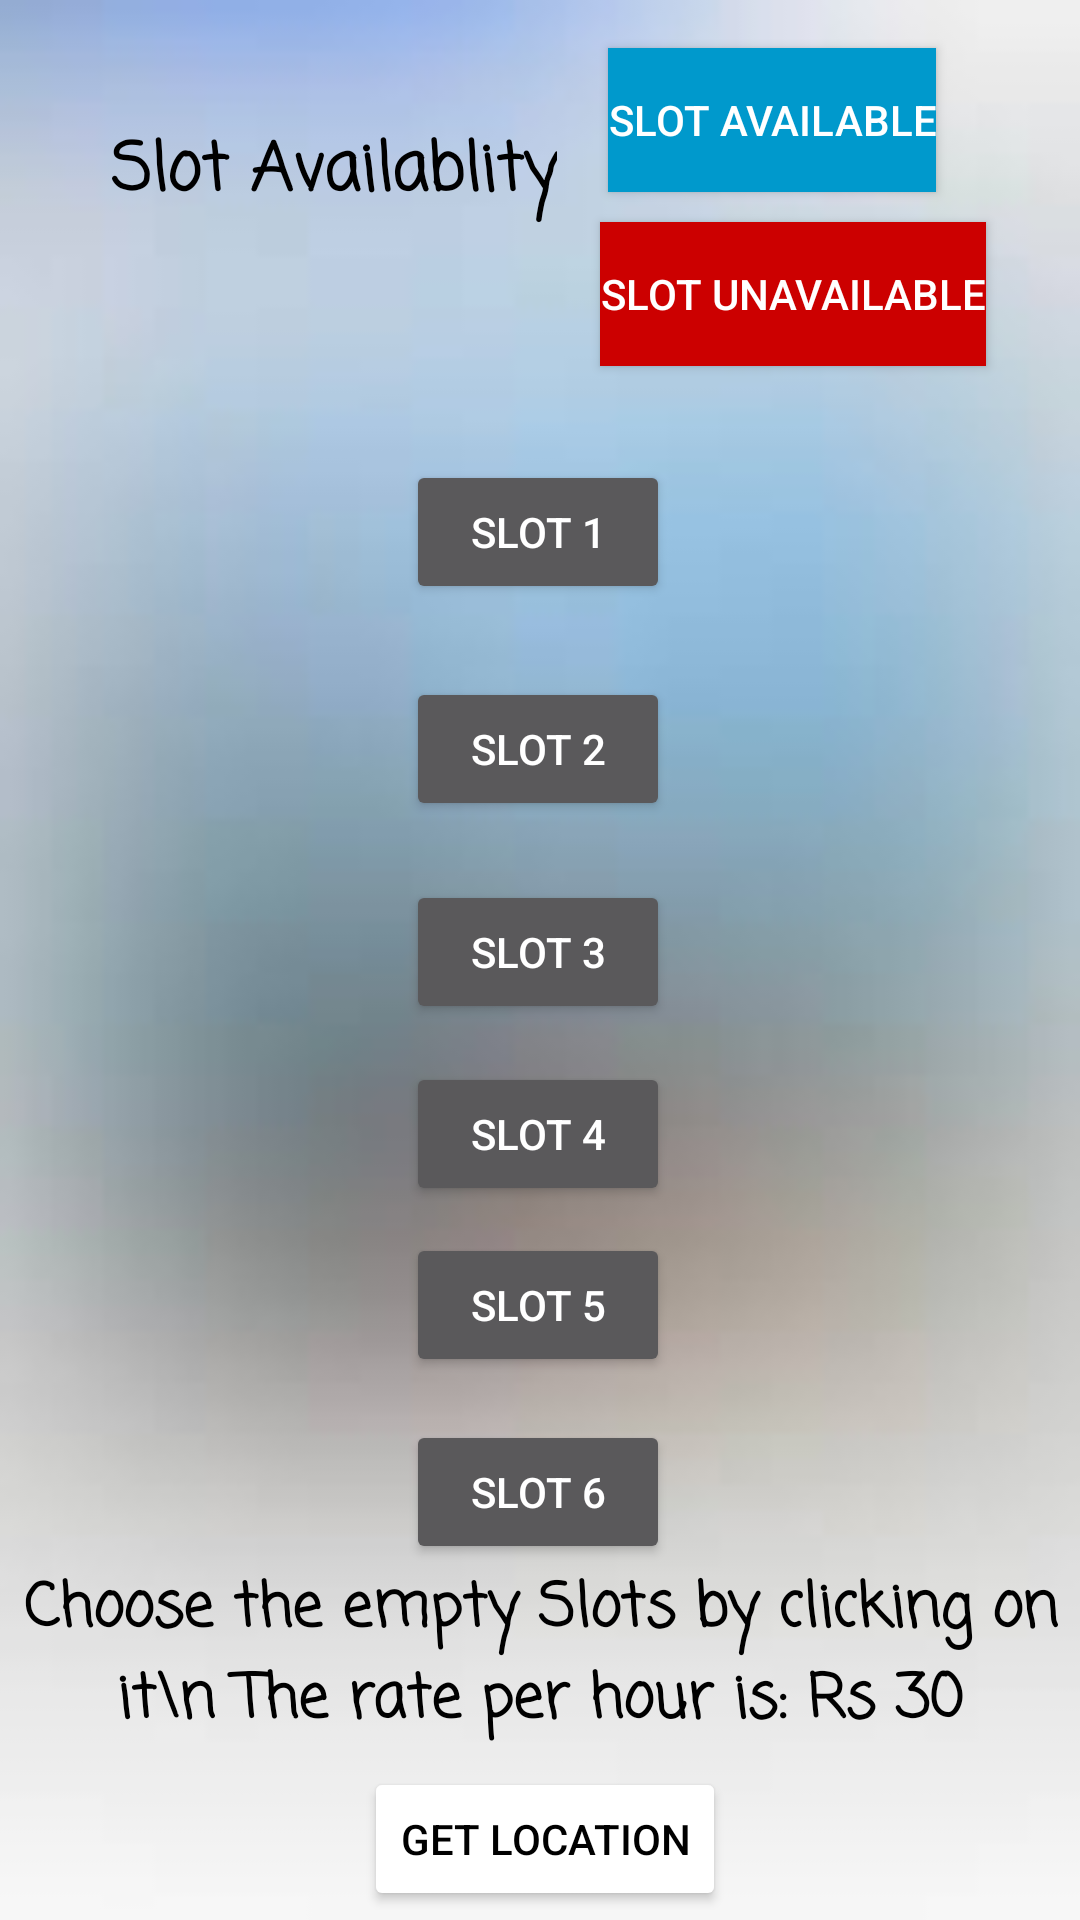

Here is an Android app screen rendered from its layout file. Give the layout XML and the strings, colors and styles it references.
<!-- AndroidManifest.xml: application theme Theme.AppCompat.NoActionBar -->
<!-- res/layout/activity_dashboard.xml -->
<?xml version="1.0" encoding="utf-8"?>
<androidx.constraintlayout.widget.ConstraintLayout xmlns:android="http://schemas.android.com/apk/res/android"
    xmlns:app="http://schemas.android.com/apk/res-auto"
    xmlns:tools="http://schemas.android.com/tools"
    android:layout_width="match_parent"
    android:layout_height="match_parent"
    android:background="@drawable/a3"
    tools:context=".DashboardActivity">

    <Button
        android:id="@+id/button1"
        android:layout_width="wrap_content"
        android:layout_height="wrap_content"


        android:text="Slot 1"

        app:layout_constraintBottom_toBottomOf="parent"
        app:layout_constraintEnd_toEndOf="parent"
        app:layout_constraintHorizontal_bias="0.498"
        app:layout_constraintStart_toStartOf="parent"
        app:layout_constraintTop_toTopOf="parent"
        app:layout_constraintVertical_bias="0.259" />


    <TextView
        android:id="@+id/textView2"
        android:layout_width="wrap_content"
        android:layout_height="wrap_content"
        android:text=" Slot Availablity"
        android:fontFamily="casual"
        android:textStyle="bold"
    android:textSize="22sp"
        android:textAlignment="center"
        android:textColor="@android:color/black"
        app:layout_constraintBottom_toTopOf="@+id/button1"
        app:layout_constraintEnd_toEndOf="parent"
        app:layout_constraintHorizontal_bias="0.146"
        app:layout_constraintStart_toStartOf="parent"
        app:layout_constraintTop_toTopOf="parent"
        app:layout_constraintVertical_bias="0.341" />

    <Button
        android:id="@+id/button2"
        android:layout_width="wrap_content"
        android:layout_height="wrap_content"
        android:text="Slot 2"
        app:layout_constraintBottom_toBottomOf="parent"
        app:layout_constraintEnd_toEndOf="parent"
        app:layout_constraintHorizontal_bias="0.498"
        app:layout_constraintStart_toStartOf="parent"
        app:layout_constraintTop_toBottomOf="@+id/button1"
        app:layout_constraintVertical_bias="0.062" />

    <Button
        android:id="@+id/button3"
        android:layout_width="wrap_content"
        android:layout_height="wrap_content"
        android:text="Slot 3"
        app:layout_constraintBottom_toBottomOf="parent"
        app:layout_constraintEnd_toEndOf="parent"
        app:layout_constraintHorizontal_bias="0.498"
        app:layout_constraintStart_toStartOf="parent"
        app:layout_constraintTop_toBottomOf="@+id/button2"
        app:layout_constraintVertical_bias="0.062" />

    <Button
        android:id="@+id/button4"
        android:layout_width="wrap_content"
        android:layout_height="wrap_content"
        android:text="Slot 4"
        app:layout_constraintBottom_toBottomOf="parent"
        app:layout_constraintEnd_toEndOf="parent"
        app:layout_constraintHorizontal_bias="0.498"
        app:layout_constraintStart_toStartOf="parent"
        app:layout_constraintTop_toBottomOf="@+id/button3"
        app:layout_constraintVertical_bias="0.051" />

    <Button
        android:id="@+id/button5"
        android:layout_width="wrap_content"
        android:layout_height="wrap_content"
        android:text="Slot 5"
        app:layout_constraintBottom_toBottomOf="parent"
        app:layout_constraintEnd_toEndOf="parent"
        app:layout_constraintHorizontal_bias="0.498"
        app:layout_constraintStart_toStartOf="parent"
        app:layout_constraintTop_toBottomOf="@+id/button4"
        app:layout_constraintVertical_bias="0.048" />

    <Button
        android:id="@+id/button6"
        android:layout_width="wrap_content"
        android:layout_height="wrap_content"
        android:text="Slot 6"
        app:layout_constraintBottom_toBottomOf="parent"
        app:layout_constraintEnd_toEndOf="parent"
        app:layout_constraintHorizontal_bias="0.498"
        app:layout_constraintStart_toStartOf="parent"
        app:layout_constraintTop_toBottomOf="@+id/button5"
        app:layout_constraintVertical_bias="0.107" />

    <Button
        android:id="@+id/button"
        android:layout_width="wrap_content"
        android:layout_height="wrap_content"
        android:layout_marginTop="16dp"
        android:layout_marginEnd="48dp"
        android:layout_marginRight="48dp"
        android:text="Slot Available"
        android:background="@android:color/holo_blue_dark"
        app:layout_constraintEnd_toEndOf="parent"
        app:layout_constraintTop_toTopOf="parent" />

    <Button
        android:id="@+id/button7"
        android:layout_width="wrap_content"
        android:layout_height="wrap_content"
        android:layout_marginStart="200dp"
        android:layout_marginLeft="200dp"
        android:background="@android:color/holo_red_dark"
        android:text="Slot Unavailable"
        app:layout_constraintBottom_toBottomOf="parent"
        app:layout_constraintEnd_toEndOf="parent"
        app:layout_constraintHorizontal_bias="0.0"
        app:layout_constraintStart_toStartOf="parent"
        app:layout_constraintTop_toBottomOf="@+id/button"
        app:layout_constraintVertical_bias="0.019" />

    <TextView
        android:id="@+id/textView3"
        android:layout_width="wrap_content"
        android:layout_height="wrap_content"
        android:fontFamily="casual"
        android:text="Choose the empty Slots by clicking on it\n The rate per hour is: Rs 30"
        android:textAlignment="center"
        android:textColor="@android:color/black"
        android:textSize="20sp"
        android:textStyle="bold"
        app:layout_constraintEnd_toEndOf="parent"
        app:layout_constraintHorizontal_bias="0.454"
        app:layout_constraintStart_toStartOf="parent"
        app:layout_constraintTop_toBottomOf="@+id/button6" />

    <Button
        android:id="@+id/button8"
        android:layout_width="wrap_content"
        android:layout_height="wrap_content"
        android:text="Get Location"
        android:textColor="#000000"

        android:backgroundTint="@color/fui_transparent"
        app:layout_constraintBottom_toBottomOf="parent"
        app:layout_constraintEnd_toEndOf="parent"
        app:layout_constraintHorizontal_bias="0.507"
        app:layout_constraintStart_toStartOf="parent"
        app:layout_constraintTop_toBottomOf="@+id/textView3"
        app:layout_constraintVertical_bias="0.692" />


</androidx.constraintlayout.widget.ConstraintLayout>
<!-- resources referenced by this layout -->
<resources>
  <!-- drawable a3: jpg bitmap (drawable, 1885 bytes) -->
</resources>
